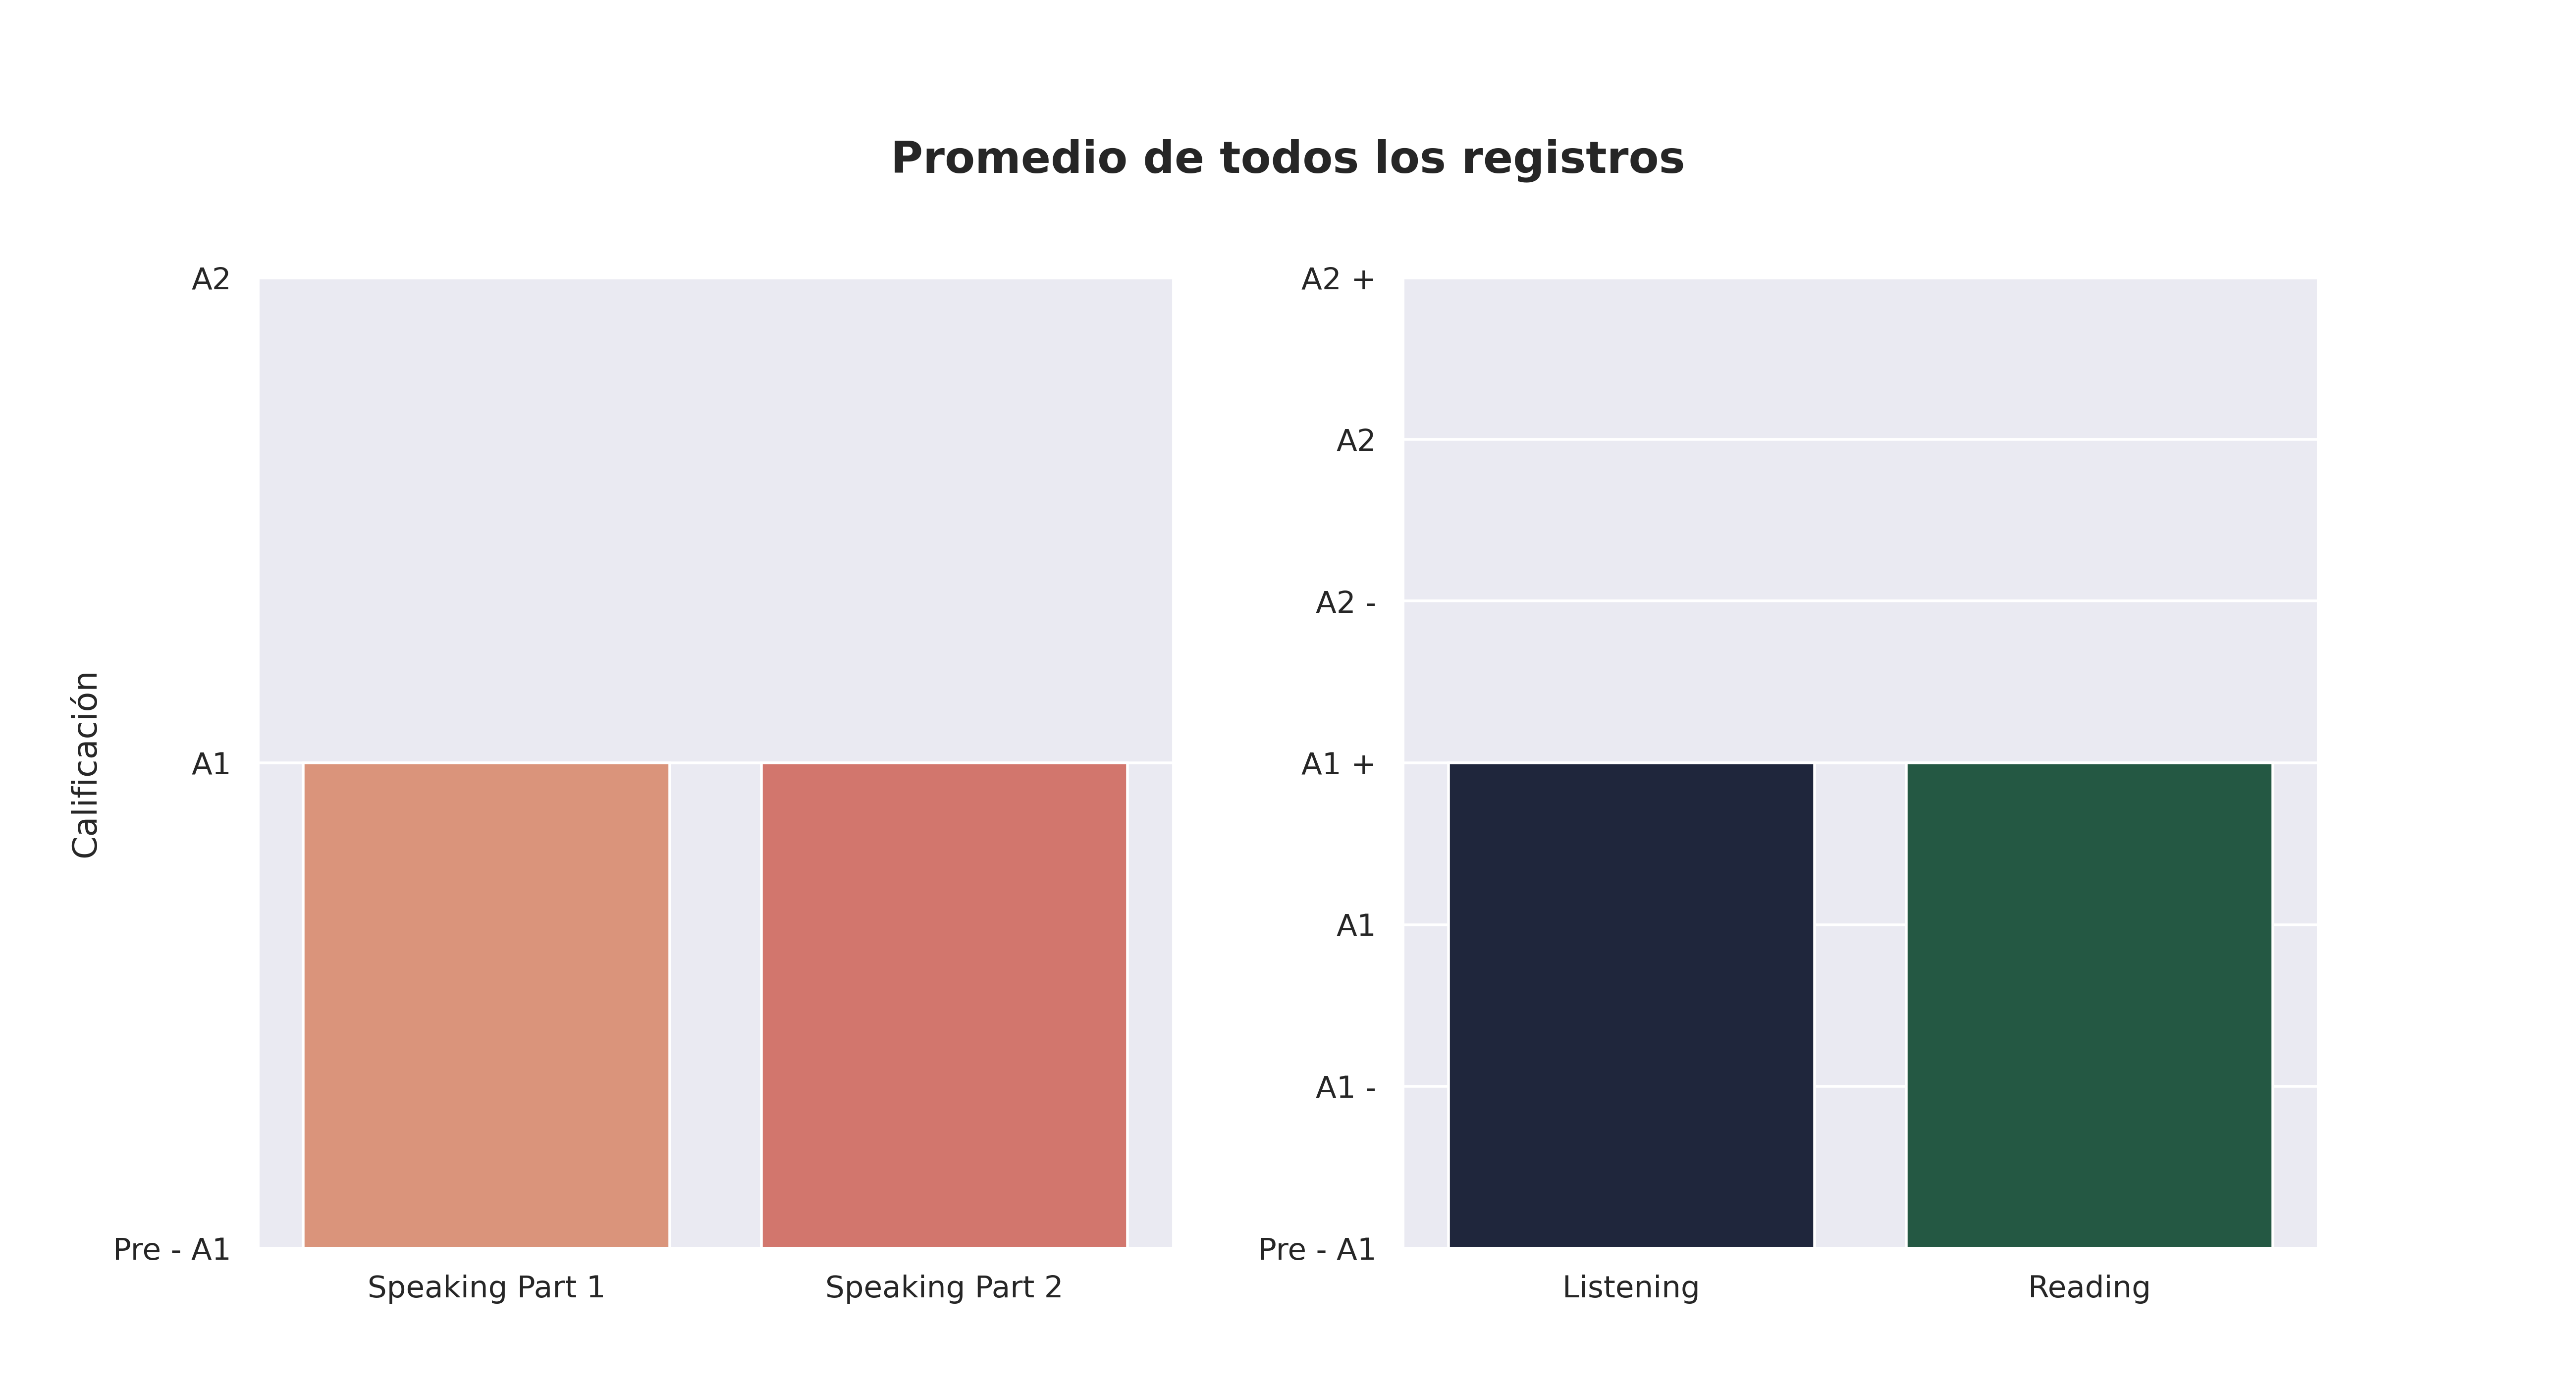

Data behind this chart, as committed beside it:
Sección, Aciertos promedio, Calificación, Número de estudiantes con esa calificaci…, Promedio de aciertos asignada por reviso…
Speaking Part 1, 2.0, A1, 967.0, 3.0
Speaking Part 2, 2.0, A1, 975.0, 3.0
Listening, 16.0, A1 +, 434.0, 15.0
Reading, 27.0, A1 +, 710.0, 22.0
